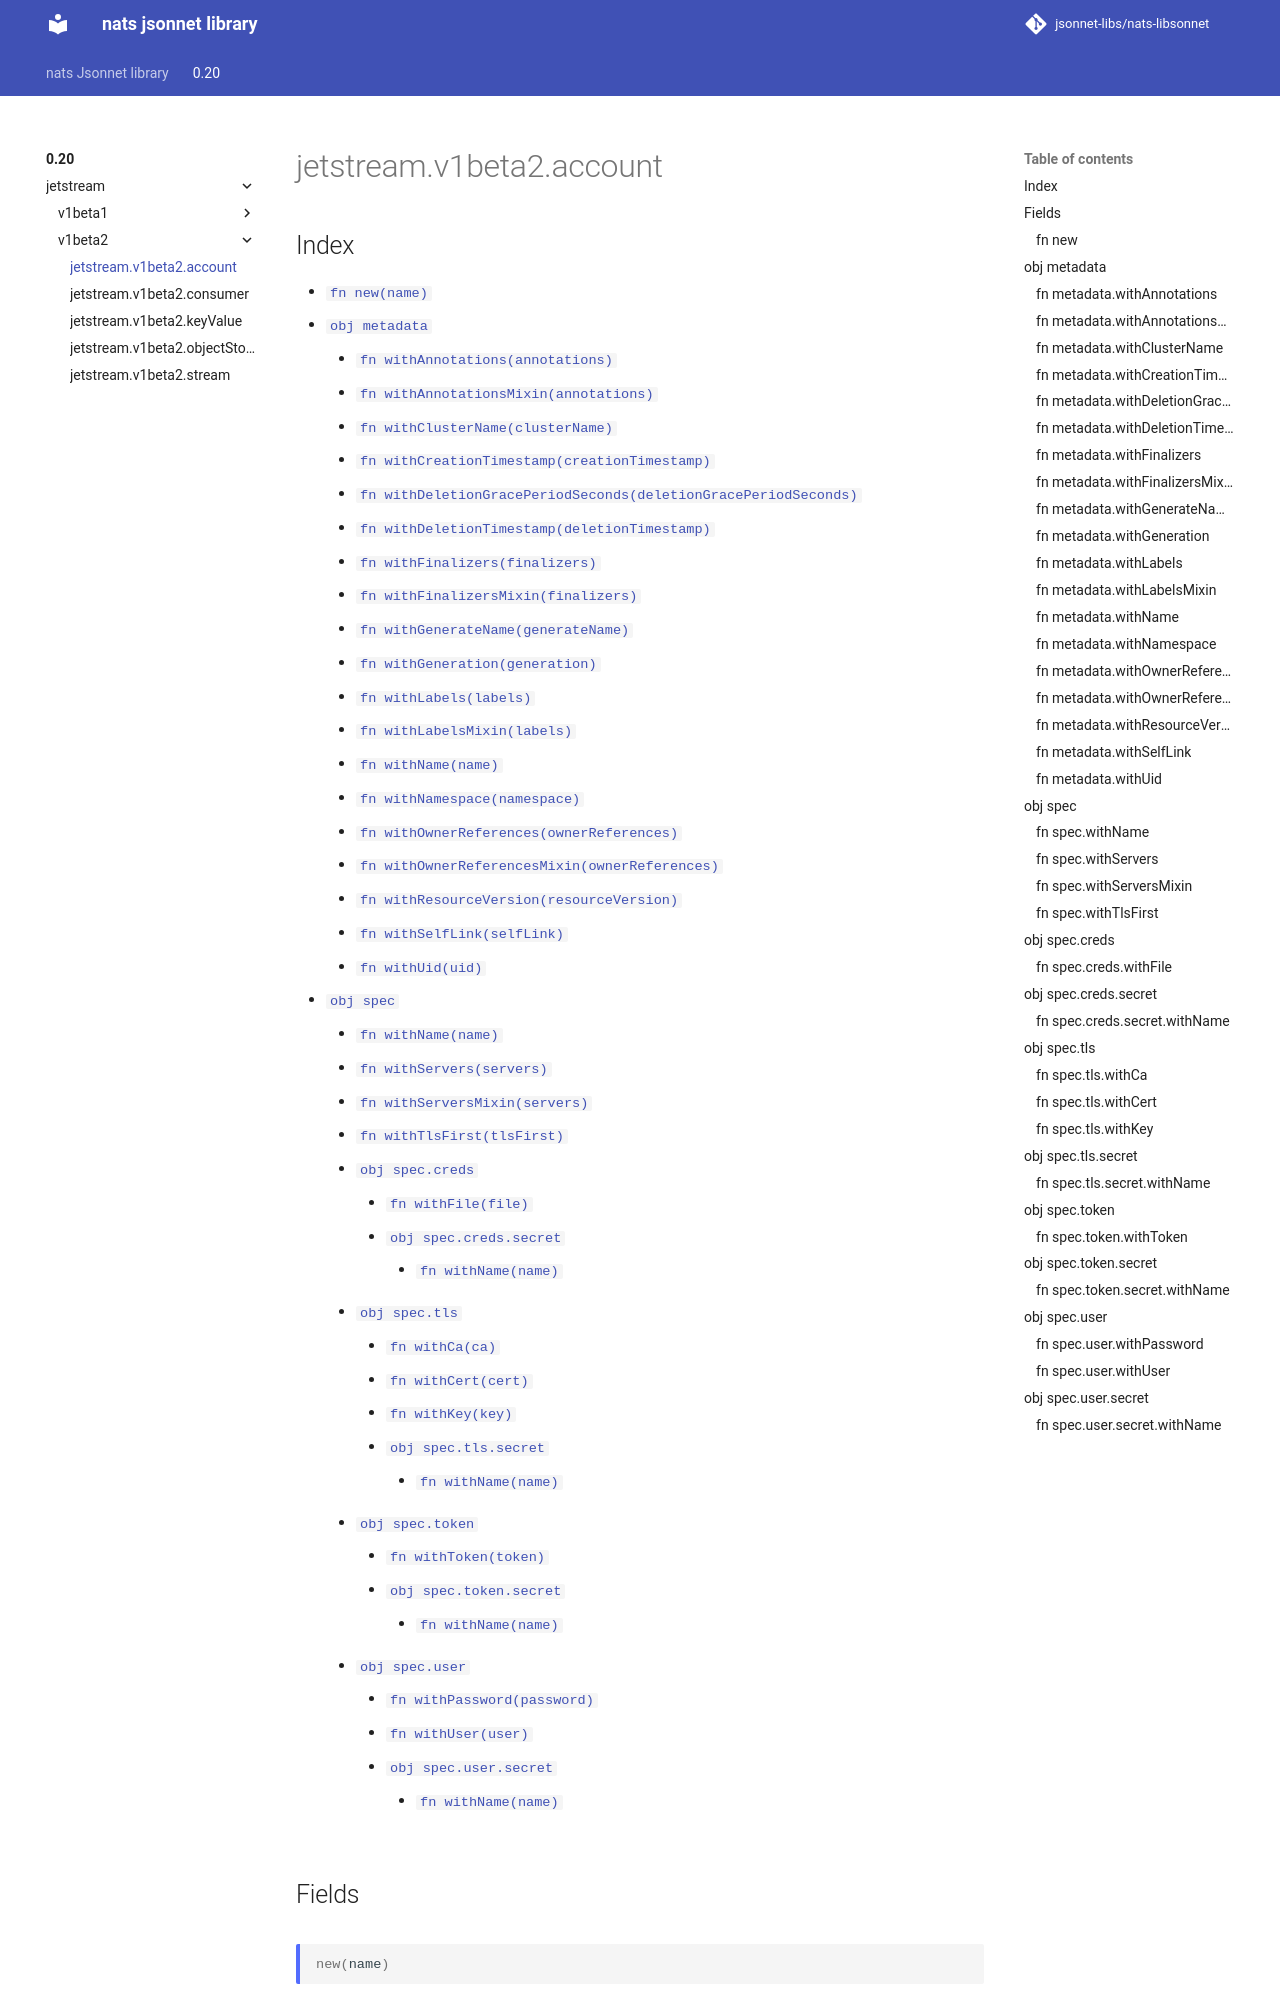

repository: jsonnet-libs/nats-libsonnet · page: 0.20/jetstream/v1beta2/account/index.html · generator: mkdocs

---
permalink: /0.20/jetstream/v1beta2/account/
---

# jetstream.v1beta2.account



## Index

* [`fn new(name)`](#fn-new)
* [`obj metadata`](#obj-metadata)
  * [`fn withAnnotations(annotations)`](#fn-metadatawithannotations)
  * [`fn withAnnotationsMixin(annotations)`](#fn-metadatawithannotationsmixin)
  * [`fn withClusterName(clusterName)`](#fn-metadatawithclustername)
  * [`fn withCreationTimestamp(creationTimestamp)`](#fn-metadatawithcreationtimestamp)
  * [`fn withDeletionGracePeriodSeconds(deletionGracePeriodSeconds)`](#fn-metadatawithdeletiongraceperiodseconds)
  * [`fn withDeletionTimestamp(deletionTimestamp)`](#fn-metadatawithdeletiontimestamp)
  * [`fn withFinalizers(finalizers)`](#fn-metadatawithfinalizers)
  * [`fn withFinalizersMixin(finalizers)`](#fn-metadatawithfinalizersmixin)
  * [`fn withGenerateName(generateName)`](#fn-metadatawithgeneratename)
  * [`fn withGeneration(generation)`](#fn-metadatawithgeneration)
  * [`fn withLabels(labels)`](#fn-metadatawithlabels)
  * [`fn withLabelsMixin(labels)`](#fn-metadatawithlabelsmixin)
  * [`fn withName(name)`](#fn-metadatawithname)
  * [`fn withNamespace(namespace)`](#fn-metadatawithnamespace)
  * [`fn withOwnerReferences(ownerReferences)`](#fn-metadatawithownerreferences)
  * [`fn withOwnerReferencesMixin(ownerReferences)`](#fn-metadatawithownerreferencesmixin)
  * [`fn withResourceVersion(resourceVersion)`](#fn-metadatawithresourceversion)
  * [`fn withSelfLink(selfLink)`](#fn-metadatawithselflink)
  * [`fn withUid(uid)`](#fn-metadatawithuid)
* [`obj spec`](#obj-spec)
  * [`fn withName(name)`](#fn-specwithname)
  * [`fn withServers(servers)`](#fn-specwithservers)
  * [`fn withServersMixin(servers)`](#fn-specwithserversmixin)
  * [`fn withTlsFirst(tlsFirst)`](#fn-specwithtlsfirst)
  * [`obj spec.creds`](#obj-speccreds)
    * [`fn withFile(file)`](#fn-speccredswithfile)
    * [`obj spec.creds.secret`](#obj-speccredssecret)
      * [`fn withName(name)`](#fn-speccredssecretwithname)
  * [`obj spec.tls`](#obj-spectls)
    * [`fn withCa(ca)`](#fn-spectlswithca)
    * [`fn withCert(cert)`](#fn-spectlswithcert)
    * [`fn withKey(key)`](#fn-spectlswithkey)
    * [`obj spec.tls.secret`](#obj-spectlssecret)
      * [`fn withName(name)`](#fn-spectlssecretwithname)
  * [`obj spec.token`](#obj-spectoken)
    * [`fn withToken(token)`](#fn-spectokenwithtoken)
    * [`obj spec.token.secret`](#obj-spectokensecret)
      * [`fn withName(name)`](#fn-spectokensecretwithname)
  * [`obj spec.user`](#obj-specuser)
    * [`fn withPassword(password)`](#fn-specuserwithpassword)
    * [`fn withUser(user)`](#fn-specuserwithuser)
    * [`obj spec.user.secret`](#obj-specusersecret)
      * [`fn withName(name)`](#fn-specusersecretwithname)

## Fields

### fn new

```ts
new(name)
```

new returns an instance of Account
